Run: headless pygame with SDL's dummy video driver; simulated clock (each Clock.tick advances the game by its frame time, no real sleeping); random seed 0; keys injected as events and as key.get_pressed() state; mouse plan: one left click at the window centre at the start of phase 2, then a move to the lower-right quarter at the start of phase 3.
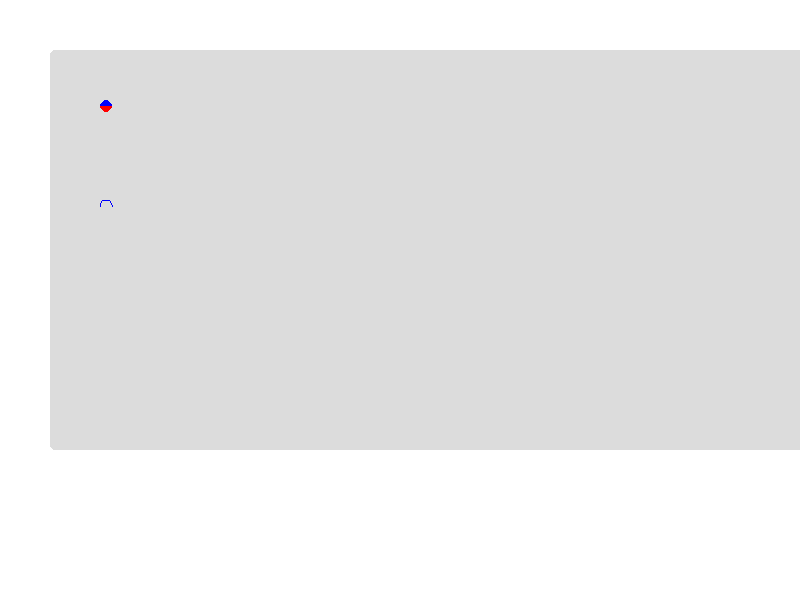
Frame 1 of 4 · flips 1–60 · no input
Frame 2 of 4 · flips 61–180 · clicked the window centre · tapped SPACE, RETURN · held RIGHT (→), D · screen unchanged from frame 1, image omitted
Frame 3 of 4 · flips 181–300 · moved the mouse to the lower-right quarter · held DOWN (↓), S · screen unchanged from frame 2, image omitted
Frame 4 of 4 · flips 301–420 · held LEFT (←), A, UP (↑), W · screen unchanged from frame 3, image omitted

The pygame program that drew these frames:

import pygame
import sys
import math

# Initialisation de Pygame
pygame.init()

# Dimensions de la fenêtre
WIDTH, HEIGHT = 800, 600

# Couleurs
WHITE = (255, 255, 255)
BEIGE = (220, 220, 220)
#CREME = (230, 230, 230)
#GRIS = (192, 192, 192)
CREME = (255, 0, 0)
GRIS = (0, 0, 255)

# Initialisation de la fenêtre
screen = pygame.display.set_mode((WIDTH, HEIGHT))
pygame.display.set_caption("Drag and Drop Shapes Example")

# Définir les formes
rect_x, rect_y, rect_w, rect_h = 50, 50, 800, 400
rect_color = BEIGE
rect_radius = 5

half_circle_center = (106, 106)
half_circle_radius = 6
half_circle_colorH = GRIS
half_circle_colorB = CREME

# Variables pour le drag-and-drop
dragging_rect = False
dragging_half_circle = False
offset_x = 0
offset_y = 0

# Fonction pour dessiner un rectangle avec des coins arrondis
def draw_rounded_rect(surface, color, rect, radius):
    x, y, w, h = rect
    pygame.draw.rect(surface, color, (x + radius, y, w - 2 * radius, h))
    pygame.draw.rect(surface, color, (x, y + radius, w, h - 2 * radius))
    pygame.draw.circle(surface, color, (x + radius, y + radius), radius)
    pygame.draw.circle(surface, color, (x + w - radius, y + radius), radius)
    pygame.draw.circle(surface, color, (x + radius, y + h - radius), radius)
    pygame.draw.circle(surface, color, (x + w - radius, y + h - radius), radius)

# Fonction pour dessiner un demi-cercle plein
def draw_half_circle(surface, color, center, radius, angleD, angleF):
    points = [center]
    for angle in range(angleD*10,angleF*10):
        x = center[0] + radius * math.cos(math.radians(angle/10.0))
        y = center[1] - radius * math.sin(math.radians(angle/10.0))
        points.append((x, y))
    points.append((center[0] + radius, center[1]))  # Ajouter le point à l'extrémité droite
    pygame.draw.polygon(surface, color, points)

# Boucle principale
running = True
while running:
    for event in pygame.event.get():
        if event.type == pygame.QUIT:
            running = False
        elif event.type == pygame.MOUSEBUTTONDOWN:
            if event.button == 1:  # Clic gauche
                if rect_x <= event.pos[0] <= rect_x + rect_w and rect_y <= event.pos[1] <= rect_y + rect_h:
                    dragging_rect = True
                    offset_x = rect_x - event.pos[0]
                    offset_y = rect_y - event.pos[1]
                elif ((event.pos[0] - half_circle_center[0]) ** 2 + (event.pos[1] - half_circle_center[1]) ** 2) ** 0.5 < half_circle_radius and event.pos[1] < half_circle_center[1]:
                    dragging_half_circle = True
                    offset_x = half_circle_center[0] - event.pos[0]
                    offset_y = half_circle_center[1] - event.pos[1]
        elif event.type == pygame.MOUSEBUTTONUP:
            if event.button == 1:  # Relâcher le clic gauche
                dragging_rect = False
                dragging_half_circle = False
        elif event.type == pygame.MOUSEMOTION:
            if dragging_rect:
                rect_x = event.pos[0] + offset_x
                rect_y = event.pos[1] + offset_y
            elif dragging_half_circle:
                half_circle_center = (event.pos[0] + offset_x, event.pos[1] + offset_y)

    # Remplir l'écran avec la couleur blanche
    screen.fill(WHITE)

    # Dessiner les formes
    draw_rounded_rect(screen, rect_color, (rect_x, rect_y, rect_w, rect_h), rect_radius)
    #draw_half_circle(screen, half_circle_colorH, half_circle_center, half_circle_radius,0,180)
    #draw_half_circle(screen, half_circle_colorB, half_circle_center, half_circle_radius,180,360)
    #pygame.draw.arc(screen, "blue", [210, 75, 150, 125], math.pi, 3 * math.pi / 2, 2)
    pygame.draw.circle(screen, half_circle_colorH, half_circle_center, half_circle_radius, 0, draw_top_right=True, draw_top_left=True)
    pygame.draw.circle(screen, half_circle_colorB, half_circle_center, half_circle_radius, 0, draw_bottom_right=True, draw_bottom_left=True)
    pygame.draw.arc(screen,half_circle_colorH,[100,200,12,12],0,math.pi,width=1)
    
    # Mettre à jour l'affichage
    pygame.display.flip()

# Quitter Pygame
pygame.quit()
sys.exit()
